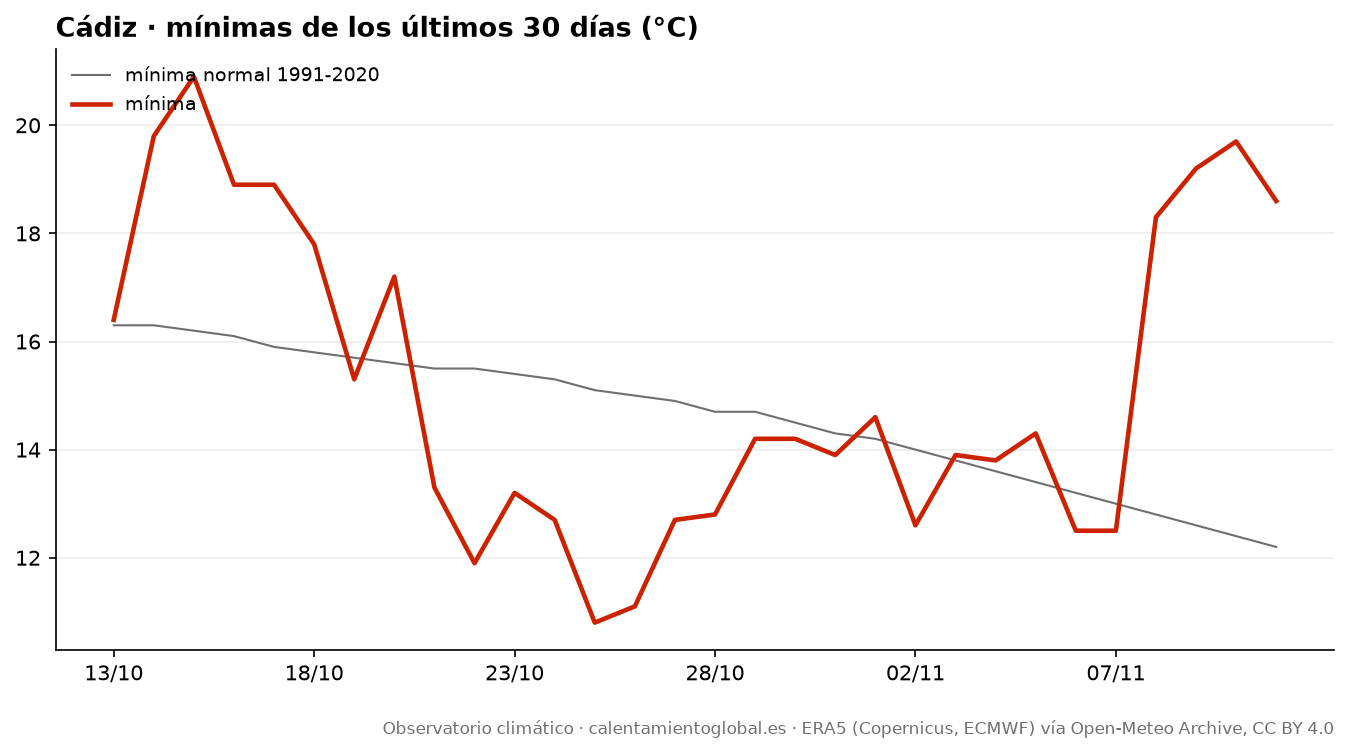

Data behind this chart, as committed beside it:
fecha, tmax, tmax_normal, tmin, tmin_normal, lluvia_mm, lluvia_normal_mm
2026-10-13, 30.9, 25.1, 16.4, 16.3, 0.0, 2.39
2026-10-14, 31.3, 24.9, 19.8, 16.3, 0.0, 2.34
2026-10-15, 30.7, 24.7, 20.9, 16.2, 0.0, 2.34
2026-10-16, 30.2, 24.5, 18.9, 16.1, 0.0, 2.4
2026-10-17, 25.6, 24.3, 18.9, 15.9, 0.1, 2.44
2026-10-18, 23.7, 24.2, 17.8, 15.8, 5.6, 2.52
2026-10-19, 24.3, 24.0, 15.3, 15.7, 1.1, 2.67
2026-10-20, 22.3, 23.9, 17.2, 15.6, 0.0, 2.79
2026-10-21, 23.1, 23.8, 13.3, 15.5, 0.0, 2.84
2026-10-22, 25.3, 23.8, 11.9, 15.5, 0.0, 2.81
2026-10-23, 24.7, 23.7, 13.2, 15.4, 0.0, 2.87
2026-10-24, 26.5, 23.6, 12.7, 15.3, 0.0, 2.88
2026-10-25, 26.7, 23.5, 10.8, 15.1, 0.0, 2.83
2026-10-26, 27.6, 23.4, 11.1, 15.0, 0.0, 2.77
2026-10-27, 21.3, 23.2, 12.7, 14.9, 0.5, 2.77
2026-10-28, 27.6, 23.1, 12.8, 14.7, 0.0, 2.67
2026-10-29, 29.1, 22.9, 14.2, 14.7, 0.0, 2.66
2026-10-30, 27.7, 22.8, 14.2, 14.5, 0.0, 2.74
2026-10-31, 26.8, 22.6, 13.9, 14.3, 0.0, 2.77
2026-11-01, 27.2, 22.4, 14.6, 14.2, 0.0, 2.73
2026-11-02, 27.1, 22.3, 12.6, 14.0, 0.0, 2.7
2026-11-03, 22.7, 22.1, 13.9, 13.8, 0.6, 2.52
2026-11-04, 22.5, 21.9, 13.8, 13.6, 0.2, 2.45
2026-11-05, 22.0, 21.6, 14.3, 13.4, 0.0, 2.38
2026-11-06, 24.2, 21.4, 12.5, 13.2, 0.0, 2.38
2026-11-07, 26.3, 21.2, 12.5, 13.0, 0.0, 2.32
2026-11-08, 24.8, 20.9, 18.3, 12.8, 4.8, 2.34
2026-11-09, 23.2, 20.7, 19.2, 12.6, 14.2, 2.32
2026-11-10, 22.7, 20.5, 19.7, 12.4, 4.5, 2.28
2026-11-11, 21.4, 20.4, 18.6, 12.2, 31.8, 2.25
